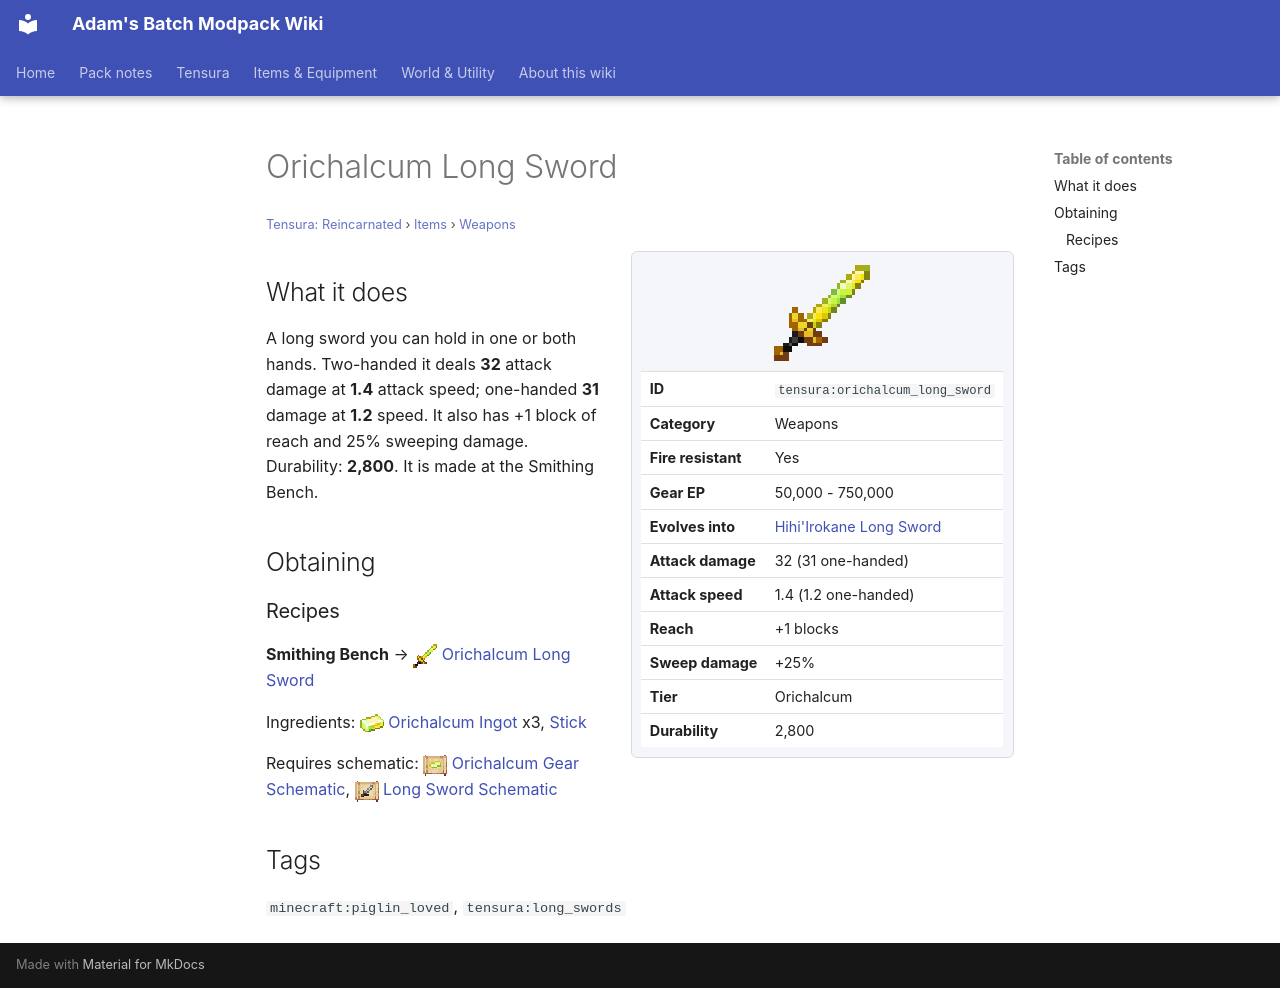

repository: Proteus-Nell/Adams-Batch-MC-Modpack-Wiki · page: tensura-reincarnated/items/weapons/orichalcum-long-sword/index.html · generator: mkdocs

# Orichalcum Long Sword

<small>[Tensura: Reincarnated](../../index.md) &rsaquo; [Items](../index.md) &rsaquo; [Weapons](index.md)</small>

<div class="infobox" markdown>

![Orichalcum Long Sword](../../../assets/icons/tensura/item/orichalcum_long_sword.png)

| | |
|---|---|
| **ID** | `tensura:orichalcum_long_sword` |
| **Category** | Weapons |
| **Fire resistant** | Yes |
| **Gear EP** | 50,000 - 750,000 |
| **Evolves into** | [Hihi'Irokane Long Sword](hihiirokane-long-sword.md) |
| **Attack damage** | 32 (31 one-handed) |
| **Attack speed** | 1.4 (1.2 one-handed) |
| **Reach** | +1 blocks |
| **Sweep damage** | +25% |
| **Tier** | Orichalcum |
| **Durability** | 2,800 |

</div>

## What it does

A long sword you can hold in one or both hands. Two-handed it deals **32** attack damage at **1.4** attack speed; one-handed **31** damage at **1.2** speed. It also has +1 block of reach and 25% sweeping damage. Durability: **2,800**. It is made at the Smithing Bench.

## Obtaining

### Recipes

**Smithing Bench** &rarr; ![](../../../assets/icons/tensura/item/orichalcum_long_sword.png) [Orichalcum Long Sword](orichalcum-long-sword.md)

Ingredients: ![](../../../assets/icons/tensura/item/orichalcum_ingot.png) [Orichalcum Ingot](../materials/orichalcum-ingot.md) x3,  [Stick](https://minecraft.wiki/w/Stick)

Requires schematic: ![](../../../assets/icons/tensura/item/orichalcum_gear_schematic.png) [Orichalcum Gear Schematic](../schematics/orichalcum-gear-schematic.md), ![](../../../assets/icons/tensura/item/long_sword_schematic.png) [Long Sword Schematic](../schematics/long-sword-schematic.md)

## Tags

`minecraft:piglin_loved`, `tensura:long_swords`
